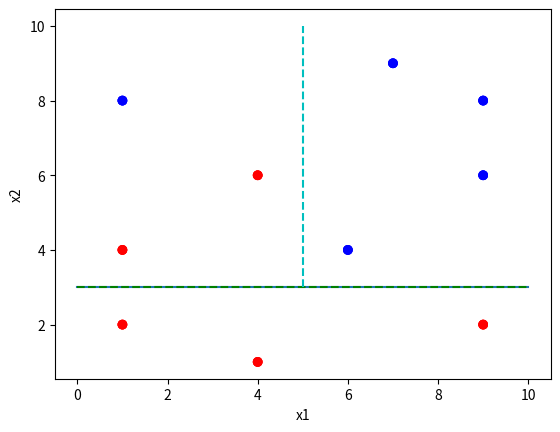

Here is the Python script that generated this plot:
import numpy as np # Them good ol' libraries we always use
import matplotlib.pyplot as plt

X = np.array([[9,2],[1,4],[4,6],[4,1],[1,2],[1,8],[6,4],[7,9],[9,8],[9,6]]) # x1,x2 pair for the data
y = np.array([0,0,0,0,0,1,1,1,1,1]) # the two different classes of the data (red and blue)


colormap = np.array(['r', 'b'])
plt.scatter(X[:,0],X[:,1],c=colormap[y])
plt.xlabel("x1")
plt.ylabel("x2")
plt.show()

data = np.column_stack((X,y))

x1_unq = np.unique(data[:,0]) # We find unique (and sorted) values of the data in column 0 that is "feature" x1.
split_x1 = (x1_unq[1:]+x1_unq[:-1]) / 2 # From the unique values find where splits for x0 should be using special syntax....
x2_unq = np.unique(data[:,1]) # We do the same for column 1 / feature "x2"
split_x2 = (x2_unq[1:]+x2_unq[:-1]) / 2 #From the unique values find where splits for x0 should be using special syntax....

from scipy.stats import entropy


Qtot = np.zeros([len(split_x1)+len(split_x2),3]) # First we "allocate" some space
k = 0
for i in split_x1:
    tmp = data[np.where(data[:,0] < i),2]
    blues = np.sum(tmp==0)
    reds = np.sum(tmp==1)
    n1 = blues + reds
    pi_1_blue = blues/n1
    pi_1_red = reds /n1
    Q_1 = entropy([pi_1_blue, pi_1_red])
    tmp = data[np.where(data[:,0] >= i),2]
    blues = np.sum(tmp==0)
    reds = np.sum(tmp==1)
    n2 = blues + reds
    pi_2_blue = blues/n2
    pi_2_red = reds /n2
    Q_2 = entropy([pi_2_blue, pi_2_red])
    Qtot[k,0] = 0 # x1 feature column
    Qtot[k,1] = i # where da split
    Qtot[k,2] = n1*Q_1+n2*Q_2
    k +=1

# Find split in x2 (second feature)
x2_unq = np.unique(data[:,1])
# From the unique values find where splits should be using special syntax....
split_x2 = (x2_unq[1:]+x2_unq[:-1]) / 2
for i in split_x2:
    tmp = data[np.where(data[:,1] < i),2]
    blues = np.sum(tmp==0)
    reds = np.sum(tmp==1)
    n1 = blues + reds
    pi_1_blue = blues/n1
    pi_1_red = reds /n1
    Q_1 = entropy([pi_1_blue, pi_1_red])
    tmp = data[np.where(data[:,1] >= i),2]
    blues = np.sum(tmp==0)
    reds = np.sum(tmp==1)
    n2 = blues + reds
    pi_2_blue = blues/n2
    pi_2_red = reds /n2
    Q_2 = entropy([pi_2_blue, pi_2_red])
    Qtot[k,0] = 1 # x1 feature column
    Qtot[k,1] = i # where da split
    Qtot[k,2] = n1*Q_1+n2*Q_2
    k +=1
    
# Now we have all the Entropy measures for all the ways to do the first split and we find the lowest value at 
first_split = np.argmin(Qtot[:,2])
print("We split based on the feature in column {:f} when less than {:f} with entropy {:f}".format(Qtot[first_split,0],Qtot[first_split,1],Qtot[first_split,2]))

colormap = np.array(['r', 'b'])
plt.scatter(X[:,0],X[:,1],c=colormap[y])
plt.xlabel("x1")
plt.ylabel("x2")
plt.plot([0,10],[3,3])
plt.show()

# We make a copy of the dataset that is left to split
data = data[np.where(data[:,int(Qtot[first_split,0])] > Qtot[first_split,1])]
# And then we start over...
x1_unq = np.unique(data[:,0])
# From the unique values find where splits should be using special syntax....
split_x1 = (x1_unq[1:]+x1_unq[:-1]) / 2
# Find split in x2 (second feature)
x2_unq = np.unique(data[:,1])
# From the unique values find where splits should be using special syntax....
split_x2 = (x2_unq[1:]+x2_unq[:-1]) / 2
Qtot = np.zeros([len(split_x1)+len(split_x2),3])
k = 0
for i in split_x1:
    #print(i)
    #tmp = np.where(data[:,0] < i)
    #unique, counts = np.unique(data[np.where(data[:,0] < i),2],return_counts=True)
    tmp = data[np.where(data[:,0] < i),2]
    blues = np.sum(tmp==0)
    reds = np.sum(tmp==1)
    n1 = blues + reds
    pi_1_blue = blues/n1
    pi_1_red = reds /n1
    Q_1 = entropy([pi_1_blue, pi_1_red])
    #unique, counts = np.unique(data[np.where(data[:,0] >= i),2],return_counts=True)
    tmp = data[np.where(data[:,0] >= i),2]
    blues = np.sum(tmp==0)
    reds = np.sum(tmp==1)
    n2 = blues + reds
    pi_2_blue = blues/n2
    pi_2_red = reds /n2
    Q_2 = entropy([pi_2_blue, pi_2_red])
    Qtot[k,0] = 0 # x1 feature column
    Qtot[k,1] = i # where da split
    Qtot[k,2] = n1*Q_1+n2*Q_2
    k +=1

# Find split in x2 (second feature)
x2_unq = np.unique(data[:,1])
# From the unique values find where splits should be using special syntax....
split_x2 = (x2_unq[1:]+x2_unq[:-1]) / 2
for i in split_x2:
    #print(i)
    #tmp = np.where(data[:,0] < i)
   # unique, counts = np.unique(data[np.where(data[:,1] < i),2],return_counts=True)
    tmp = data[np.where(data[:,1] < i),2]
    blues = np.sum(tmp==0)
    reds = np.sum(tmp==1)
    n1 = blues + reds
    pi_1_blue = blues/n1
    pi_1_red = reds /n1
    Q_1 = entropy([pi_1_blue, pi_1_red])
  #  unique, counts = np.unique(data[np.where(data[:,1] >= i),2],return_counts=True)
    tmp = data[np.where(data[:,1] >= i),2]
    blues = np.sum(tmp==0)
    reds = np.sum(tmp==1)
    n2 = blues + reds
    pi_2_blue = blues/n2
    pi_2_red = reds /n2
    Q_2 = entropy([pi_2_blue, pi_2_red])
    Qtot[k,0] = 1 # x1 feature column
    Qtot[k,1] = i # where da split
    Qtot[k,2] = n1*Q_1+n2*Q_2
    k +=1
    
# Now we all the Entropy measures for all the ways to do the first split we find the lowest value at 
second_split = np.argmin(Qtot[:,2])
print("We split based on the feature in column {:f} when less than {:f} with entropy {:f}".format(Qtot[second_split,0],Qtot[second_split,1],Qtot[second_split,2])) 


colormap = np.array(['r', 'b'])
plt.scatter(X[:,0],X[:,1],c=colormap[y])
plt.xlabel("x1")
plt.ylabel("x2")
plt.plot([0,10],[3,3],'g--')
plt.plot([5,5],[3,10],'c--')
plt.show()

